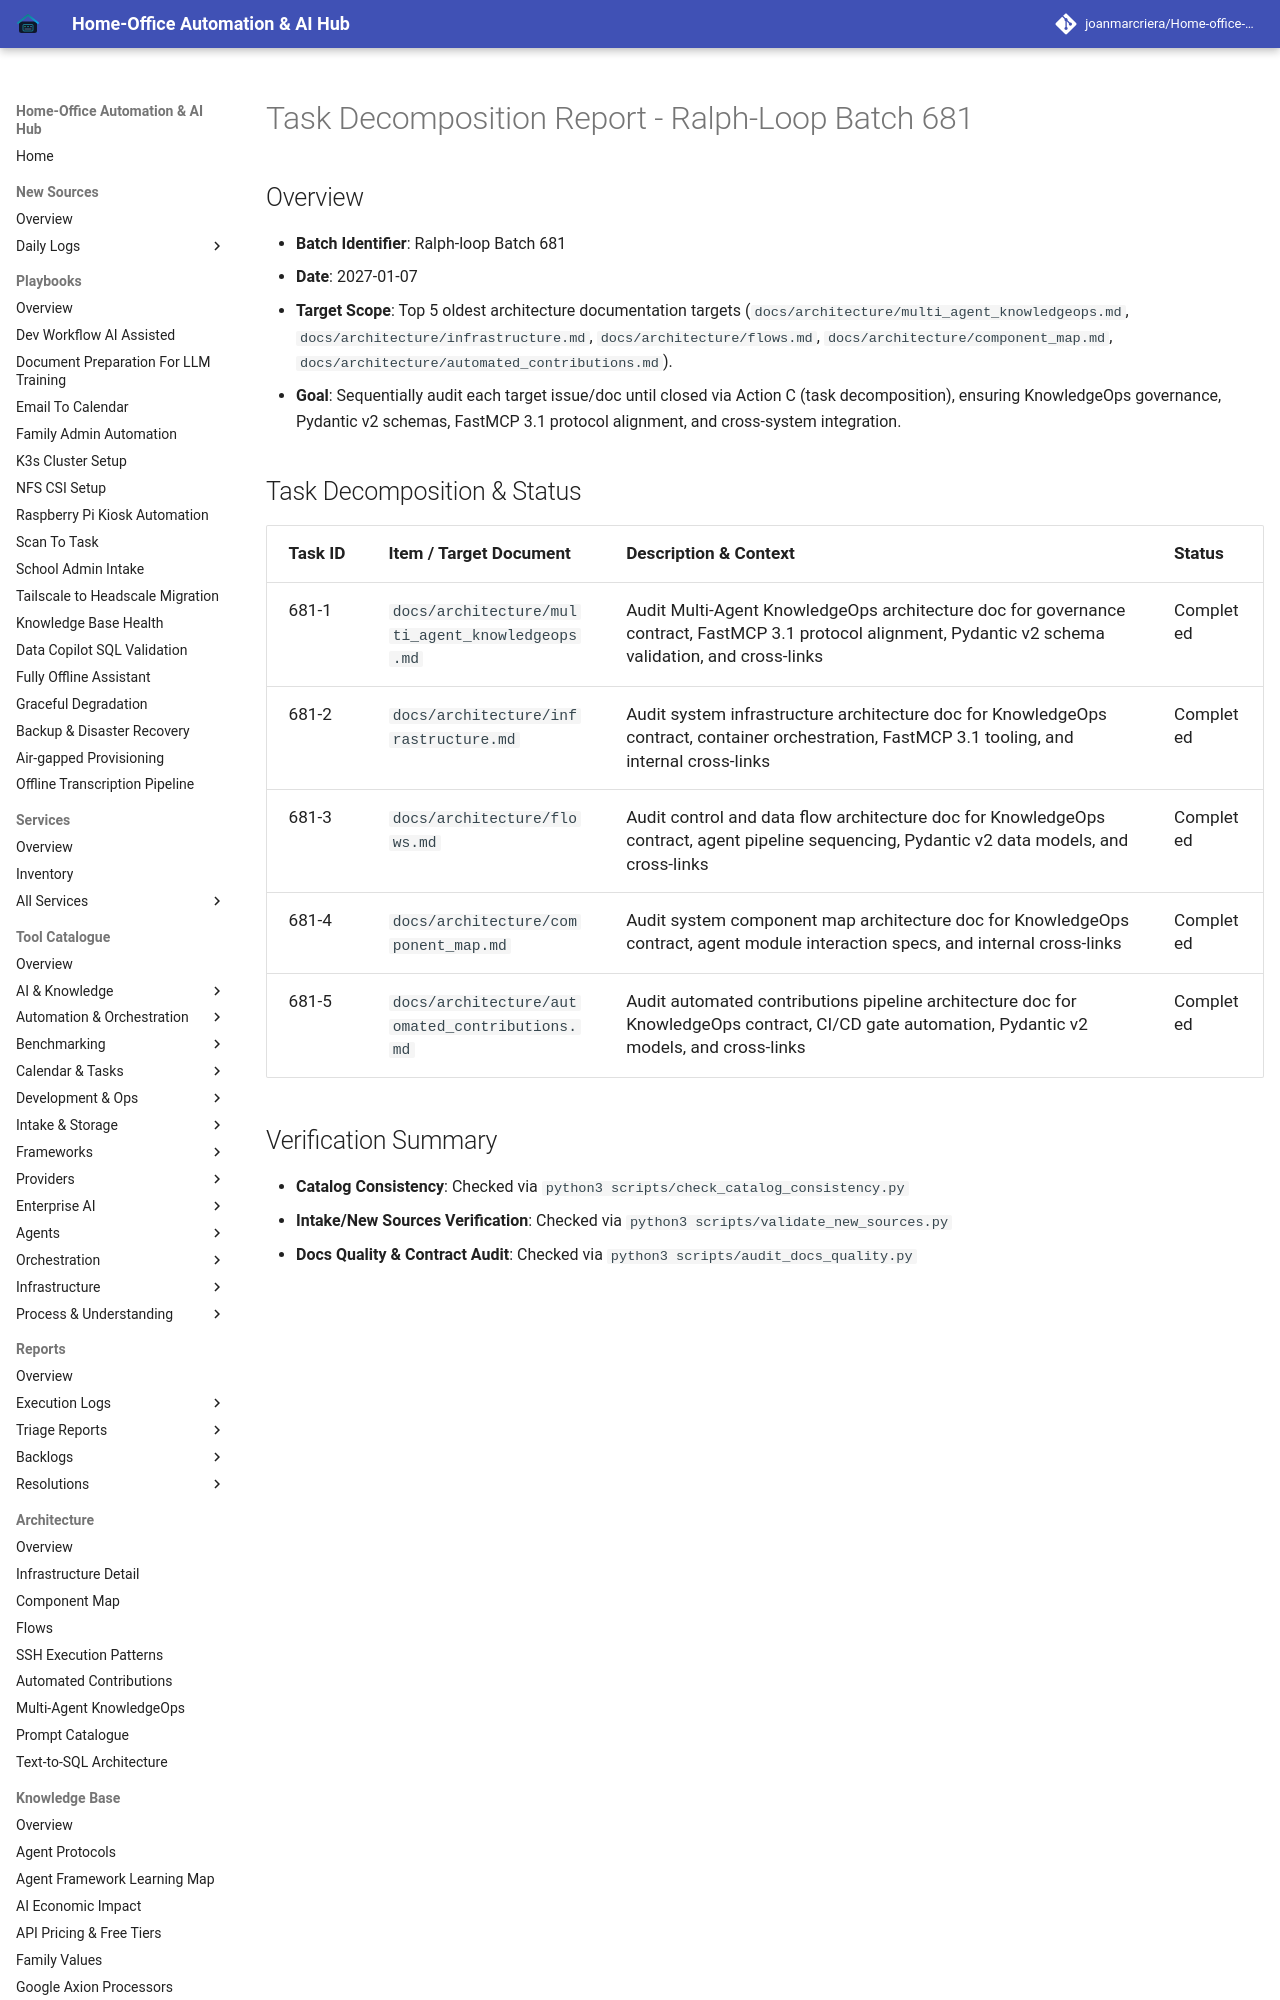

repository: joanmarcriera/Home-office-automations · page: reports/task-decomposition-batch-681/index.html · generator: mkdocs

# Task Decomposition Report - Ralph-Loop Batch 681

## Overview
- **Batch Identifier**: Ralph-loop Batch 681
- **Date**: 2027-01-07
- **Target Scope**: Top 5 oldest architecture documentation targets (`docs/architecture/multi_agent_knowledgeops.md`, `docs/architecture/infrastructure.md`, `docs/architecture/flows.md`, `docs/architecture/component_map.md`, `docs/architecture/automated_contributions.md`).
- **Goal**: Sequentially audit each target issue/doc until closed via Action C (task decomposition), ensuring KnowledgeOps governance, Pydantic v2 schemas, FastMCP 3.1 protocol alignment, and cross-system integration.
